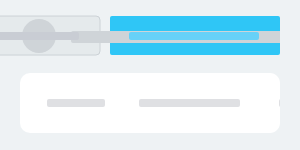
t = 0.00 s
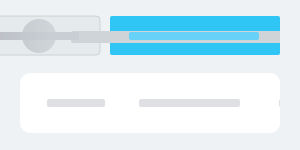
t = 0.25 s
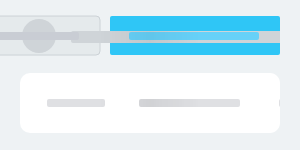
t = 0.50 s
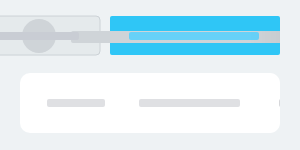
t = 0.75 s

The animated SVG that drew these frames (rendered in a browser with its animation timeline set to each time). Animation: 1 SMIL element (animate=1); one cycle of 1.00 s, repeats indefinitely.

<svg xmlns:xlink="http://www.w3.org/1999/xlink" xmlns="http://www.w3.org/2000/svg" viewBox="0 0 100% 100%"
	 preserveAspectRatio="xMinYMin meet" style="width: 100%; height: 100%" fill="none">

	<svg height="100%">
		<rect width="100%" height="100%" fill="#EEF2F4" />
		<rect x="100%" y="16" width="170" height="39" rx="2" fill="#2FC6F6" transform="translate(-190)" />
		<rect x="100%" y="16" width="150" height="39" rx="4" fill="#e5eaec" stroke="#ccd2d6"
			  transform="translate(-350)" />
		<rect x="20" y="73" width="100%" height="60" rx="10" fill="white" />

		<rect x="20" y="209" width="100%" height="1" fill="#cfd4d8" />
		<rect x="300" y="152" width="113" height="39" rx="2" fill="#BBED21" />
		<rect x="423" y="152" width="104" height="39" rx="4" fill="#e5eaec" stroke="#ccd2d6" />
		<rect x="538" y="152" width="455" height="39" rx="4" fill="#e6eaed" stroke="#ccd2d6" />
	</svg>

	<svg height="100%" id="animated-elements">
		<circle cx="39" cy="36" r="17" fill="#cfd4d8" />
		<rect x="71" y="31" width="265" height="12" rx="2" fill="#cfd4d8" />

		<rect x="100%" y="32" width="130" height="8" rx="2" fill="#67d1f8" transform="translate(-171)" />
		<rect x="100%" y="32" width="110" height="8" rx="2" fill="#c9cdd4" transform="translate(-331)" />
		<rect x="47" y="99" width="58" height="8" rx="2" fill="#DFE0E3" />
		<rect x="139" y="99" width="101" height="8" rx="2" fill="#DFE0E3" />
		<rect x="279" y="99" width="101" height="8" rx="2" fill="#DFE0E3" />
		<rect x="418" y="99" width="101" height="8" rx="2" fill="#DFE0E3" />
		<rect x="35" y="170" width="231" height="8" rx="2" fill="#cfd4d8" />

		<rect x="314" y="168" width="83" height="8" rx="2" fill="#a7d03e" />
		<rect x="435" y="168" width="79" height="8" fill="#c8cdd3" />
	</svg>

	<svg height="900px" x="20" y="235" viewBox="0 0 1400 900" preserveAspectRatio="xMinYMin meet">
		<defs>
			<g id="block-arrow">
				<rect y="" width="225" height="32" rx="4" fill="#D1D6D9" />
				<svg x="2">
					<path fill-rule="evenodd" clip-rule="evenodd"
						  d="M218 0H220.227C221.895 0 223.388 1.03466 223.973 2.59628L228.732 15.2947C228.901 15.7471 228.901 16.2456 228.732 16.6981L223.973 29.4032C223.388 30.9651 221.895 32 220.227 32H218V0Z"
						  fill="#D1D6D9" />
				</svg>
			</g>

			<g id="block-plus">
				<rect opacity="0.1" width="230" height="31" rx="4" fill="#525C69"/>
				<path opacity="0.8" fill-rule="evenodd" clip-rule="evenodd" d="M115 11H113V14H110V16H113V19H115V16H118V14H115V11Z" fill="white"/>
			</g>

			<g id="block-separator-1">
				<svg x="87" y="105">
					<path fill-rule="evenodd" clip-rule="evenodd" d="M12.978 6.48907C12.978 2.90499 10.0728 0 6.48909 0C2.90525 0 0 2.90499 0 6.48907C0 10.0726 2.90525 12.9778 6.48909 12.9778C10.0728 12.9778 12.978 10.0726 12.978 6.48907ZM3.98246 4.78949C3.98246 4.47202 4.08438 4.15033 4.28825 3.82448C4.49206 3.49864 4.78957 3.22879 5.18057 3.01487C5.5716 2.80103 6.02778 2.69405 6.54913 2.69405C7.03367 2.69405 7.4615 2.7835 7.83247 2.96224C8.20344 3.14106 8.48995 3.3842 8.69221 3.69163C8.89437 3.99916 8.99549 4.3333 8.99549 4.69424C8.99549 4.97833 8.93783 5.22736 8.82253 5.44118C8.70722 5.65509 8.57015 5.83973 8.41145 5.9951C8.25268 6.15052 7.96779 6.41205 7.55673 6.77966C7.44309 6.88329 7.35196 6.97439 7.28352 7.0529C7.21498 7.13145 7.16399 7.20329 7.13061 7.26843C7.09717 7.33361 7.07123 7.39877 7.0529 7.46396C7.03449 7.52909 7.00693 7.64362 6.9702 7.80734C6.90668 8.15495 6.7078 8.32871 6.37366 8.32871C6.19985 8.32871 6.05361 8.27193 5.93502 8.15826C5.81635 8.04467 5.75706 7.87588 5.75706 7.65195C5.75706 7.37121 5.80045 7.12807 5.8874 6.92256C5.97428 6.71699 6.08956 6.53653 6.2333 6.38116C6.37694 6.22574 6.57082 6.04112 6.81481 5.82721C7.02865 5.64008 7.18327 5.49885 7.27852 5.4036C7.37377 5.30835 7.45397 5.2023 7.51915 5.08526C7.58431 4.96831 7.61691 4.84135 7.61691 4.70428C7.61691 4.43693 7.51744 4.21136 7.31863 4.02752C7.11975 3.84376 6.86322 3.7518 6.54913 3.7518C6.18144 3.7518 5.91074 3.84454 5.737 4.03003C5.5632 4.21551 5.41618 4.48872 5.29585 4.84965C5.18221 5.22736 4.96663 5.41613 4.64916 5.41613C4.46194 5.41613 4.30404 5.35017 4.17543 5.21812C4.04678 5.08611 3.98246 4.94324 3.98246 4.78949ZM5.89493 10.0858C6.04697 10.2177 6.22493 10.2838 6.42882 10.2838C6.62599 10.2838 6.79975 10.2169 6.95015 10.0833C7.10054 9.94963 7.17574 9.76581 7.17574 9.53184C7.17574 9.32128 7.10383 9.14419 6.96018 9.00045C6.81645 8.85679 6.63936 8.7849 6.4288 8.7849C6.21489 8.7849 6.03442 8.85679 5.8874 9.00045C5.74029 9.14419 5.66683 9.32128 5.66683 9.53184C5.66683 9.76916 5.74282 9.9538 5.89493 10.0858Z" fill="#BDC1C6"/>
				</svg>

				<rect x="110" y="111" width="2020" height="1" fill="#cfd4d8" />
			</g>

			<svg id="block-robot">
				<rect x="3" y="2" width="229" height="171" rx="10" fill="#e9f8fe" />
				<path
					d="M6 10.1367C6 5.71844 9.58172 2.13672 14 2.13672H224C228.418 2.13672 232 5.71844 232 10.1367V137.137H6V10.1367Z"
					fill="white" />
			</svg>

			<g id="block-robot-column-2">
				<use xlink:href="#block-robot" y="176" />
				<use xlink:href="#block-robot" y="353" />
			</g>

			<g id="block-robot-column-1">
				<use xlink:href="#block-robot" y="176" />
			</g>
		</defs>

		<use xlink:href="#block-arrow"></use>
		<use xlink:href="#block-arrow" x="234"></use>
		<use xlink:href="#block-arrow" x="468"></use>
		<use xlink:href="#block-arrow" x="702"></use>
		<use xlink:href="#block-arrow" x="936"></use>
		<use xlink:href="#block-arrow" x="1170"></use>
		<use xlink:href="#block-arrow" x="1404"></use>
		<use xlink:href="#block-arrow" x="1638"></use>

		<use y="48" xlink:href="#block-plus"></use>
		<use y="48" xlink:href="#block-plus" x="234"></use>
		<use y="48" xlink:href="#block-plus" x="468"></use>
		<use y="48" xlink:href="#block-plus" x="702"></use>
		<use y="48" xlink:href="#block-plus" x="936"></use>
		<use y="48" xlink:href="#block-plus" x="1170"></use>
		<use y="48" xlink:href="#block-plus" x="1404"></use>
		<use y="48" xlink:href="#block-plus" x="1638"></use>

		<use xlink:href="#block-separator-1"></use>
		<use xlink:href="#block-separator-1" y="42"></use>

		<use xlink:href="#block-robot-column-2"></use>
		<use xlink:href="#block-robot-column-2" x="234"></use>
		<use xlink:href="#block-robot-column-1" x="468"></use>
		<use xlink:href="#block-robot-column-2" x="702"></use>
		<use xlink:href="#block-robot-column-2" x="936"></use>
		<use xlink:href="#block-robot-column-1" x="1170"></use>
	</svg>

	<svg id="animated-elements-1" height="900px" x="20" y="235" viewBox="0 0 1400 900" preserveAspectRatio="xMinYMin meet">
		<defs>
			<g id="block-arrow-animated">
				<rect x="11" y="12" width="108" height="8" rx="2" fill="#B9BEC2"/>
			</g>

			<g id="block-separator-animated-1">
				<rect x="7" y="107" width="67" height="8" rx="2" fill="#cfd4d8" />
			</g>

			<svg id="block-robot-animated">
				<rect x="15" y="17" width="131" height="8" rx="2" fill="#DFE0E3" />
				<rect x="15" y="39" width="102" height="8" rx="2" fill="#DFE0E3" />
				<rect x="15" y="91" width="79" height="8" rx="2" fill="#DFE0E3" />
				<rect x="15" y="152" width="62" height="8" rx="2" fill="#DFE0E3" />
				<rect x="152" y="152" width="67" height="8" rx="2" fill="#DFE0E3" />
				<rect x="15" y="74" width="46" height="6" rx="2" fill="#DFE0E3" />
			</svg>
			<svg id="without-bg-animated">
				<rect x="11" y="186" width="147" height="8" rx="3" fill="#dfe3e6" />
				<rect x="11" y="202" width="99" height="8" rx="3" fill="#dfe3e6" />
				<rect x="11" y="236" width="86" height="8" rx="3" fill="#dfe3e6" />
				<rect x="11" y="252" width="106" height="8" rx="3" fill="#dfe3e6" />
			</svg>

			<g id="block-robot-column-animated-2">
				<use xlink:href="#block-robot-animated" y="176" />
				<use xlink:href="#block-robot-animated" y="352" />
				<use xlink:href="#without-bg-animated" y="353" />
			</g>

			<g id="block-robot-column-animated-1">
				<use xlink:href="#block-robot-animated" y="176" />
				<use xlink:href="#without-bg-animated" y="177"/>
			</g>

			<g id="block-robot-column-animated">
				<use xlink:href="#without-bg-animated" />
			</g>
		</defs>

		<use xlink:href="#block-arrow-animated"></use>
		<use xlink:href="#block-arrow-animated" x="234"></use>
		<use xlink:href="#block-arrow-animated" x="468"></use>
		<use xlink:href="#block-arrow-animated" x="702"></use>
		<use xlink:href="#block-arrow-animated" x="936"></use>
		<use xlink:href="#block-arrow-animated" x="1170"></use>
		<use xlink:href="#block-arrow-animated" x="1404"></use>
		<use xlink:href="#block-arrow-animated" x="1638"></use>

		<use xlink:href="#block-separator-animated-1"></use>
		<use xlink:href="#block-separator-animated-1" y="43"></use>

		<use xlink:href="#block-robot-column-animated-2"></use>
		<use xlink:href="#block-robot-column-animated-2" x="234"></use>
		<use xlink:href="#block-robot-column-animated-1" x="468"></use>
		<use xlink:href="#block-robot-column-animated-2" x="702"></use>
		<use xlink:href="#block-robot-column-animated-2" x="936"></use>
		<use xlink:href="#block-robot-column-animated-1" x="1170"></use>
		<use xlink:href="#block-robot-column-animated" x="1404"></use>
		<use xlink:href="#block-robot-column-animated" x="1638"></use>
	</svg>


	<rect id="msk1" width="100%" fill="url(#msk_gd)" mask="url(#headerMsk)" height="1270"/>

	<mask id="headerMsk" fill="white">
		<use xlink:href="#animated-elements"/>
		<use xlink:href="#animated-elements-1"/>
	</mask>

	<linearGradient x1="66.6%" y1="50%" x2="33.3%" y2="50%" id="msk_gd">
		<stop stop-color="#000000" stop-opacity="0" offset="0%"/>
		<stop stop-color="#000000" stop-opacity="0.07" offset="50%"/>
		<stop stop-color="#000000" stop-opacity="0" offset="100%"/>
	</linearGradient>

	<animate xlink:href="#msk1" attributeName="x" from="-100%" to="100%" dur="1s" begin="0s" repeatCount="indefinite"/>

	<svg height="100%">
		<defs>
			<g id="upper-right-corner">
				<path d="M9.99997 10V0H0C5.52285 0 9.99997 4.47715 9.99997 10Z" fill="#eef2f4" />
			</g>
			<g id="lower-right-corner">
				<path d="M9.99997 0V10H0C5.52285 10 9.99997 5.52285 9.99997 0Z" fill="#eef2f4" />
			</g>
		</defs>

		<rect width="20" height="100%" x="100%" fill="#EEF2F4" transform="translate(-20)" />
		<use xlink:href="#upper-right-corner" x="100%" y="73" transform="translate(-30)"></use>
		<use xlink:href="#lower-right-corner" x="100%" y="123" transform="translate(-30)"></use>
	</svg>
</svg>
